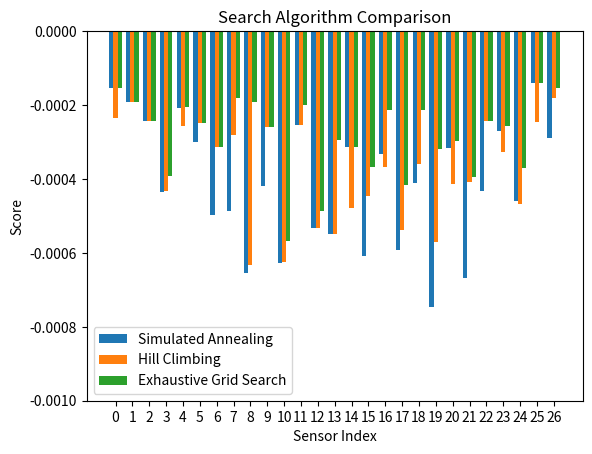

The script that saved this image:
import matplotlib.pyplot as plt
import numpy as np

sa = [-0.00015440083212636568, -0.00019188229492675467, -0.00024317512406943817, -0.0004339878163070076, 
       -0.0002091382678959198, -0.000299246122589135, -0.0004962072961594551, -0.00048605545534850125, 
       -0.0006553200613706955, -0.00041786133326111456, -0.0006265859870740894, -0.0002545868162992071, 
       -0.0005333230148119247, -0.0005493365619231919, -0.0003124939469761414, -0.0006085679797565487, 
       -0.0003334070286083656, -0.0005934740056974564, -0.0004111216819366712, -0.0007467944436331197, 
       -0.0003152853019895206, -0.0006666610855881245, -0.0004329095598006016, -0.00027051526226383774, 
       -0.0004601636504312657, -0.00014045428303615157, -0.0002895058593209763
]

hc = [-0.0002350841621257973, -0.00019088550603172673, -0.00024317512406943817, -0.00043311656365619685, 
      -0.00025561790211662183, -0.00024988691524254435, -0.0003124888930373396, -0.0002821653622028474, 
      -0.00063229604875209, -0.0002580762502095913, -0.000623372258535176, -0.0002545868162992071, 
      -0.0005333230148119247, -0.0005482188846445528, -0.00047861250996048297, -0.0004463177985525583, 
      -0.000368516916446514, -0.0005382005397239684, -0.00035846619153973746, -0.0005712196657843188, 
      -0.00041235786532360376, -0.0004072721058076527, -0.00024349988917352202, -0.00032682408048044335, 
      -0.00046714805202959235, -0.00024561020592032084, -0.00018167343066631533
]

gs = [-0.00015440083212636568, -0.00019084682775985528, -0.00024260172512839177, -0.00039235414576644544, 
 -0.00020498650997032353, -0.00024988691524254435, -0.0003124888930373396, -0.00018179912045489512, 
 -0.00019067916465187768, -0.0002580762502095913, -0.0005681339494320324, -0.00020107594285794108, 
 -0.00048756769396039577, -0.0002956246092720636, -0.0003124939469761414, -0.0003689635556704517, 
 -0.00021409627404589973, -0.000416259316853071, -0.00021302442064479647, -0.00032003540700871106, 
 -0.0002974803921851774, -0.0003935179441417731, -0.00024349988917352202, -0.00025724633267312135, 
 -0.00037106407570927923, -0.00013990383458499083, -0.00015267716859133047
]

indices = np.arange(len(sa))  # Create an array of sensor indices

bar_width = 0.25  # Width of the bars

plt.bar(indices, sa, width=bar_width, label='Simulated Annealing', align='center')
plt.bar(indices + bar_width, hc, width=bar_width, label='Hill Climbing', align='center')
plt.bar(indices + 2 * bar_width, gs, width=bar_width, label='Exhaustive Grid Search', align='center')

plt.legend()
plt.xlabel("Sensor Index")
plt.ylabel("Score")
plt.title("Search Algorithm Comparison")

plt.xticks(indices + bar_width, indices)  # Positioning the x-ticks in the center of the bars
plt.ylim(-0.001, 0)
plt.show()
